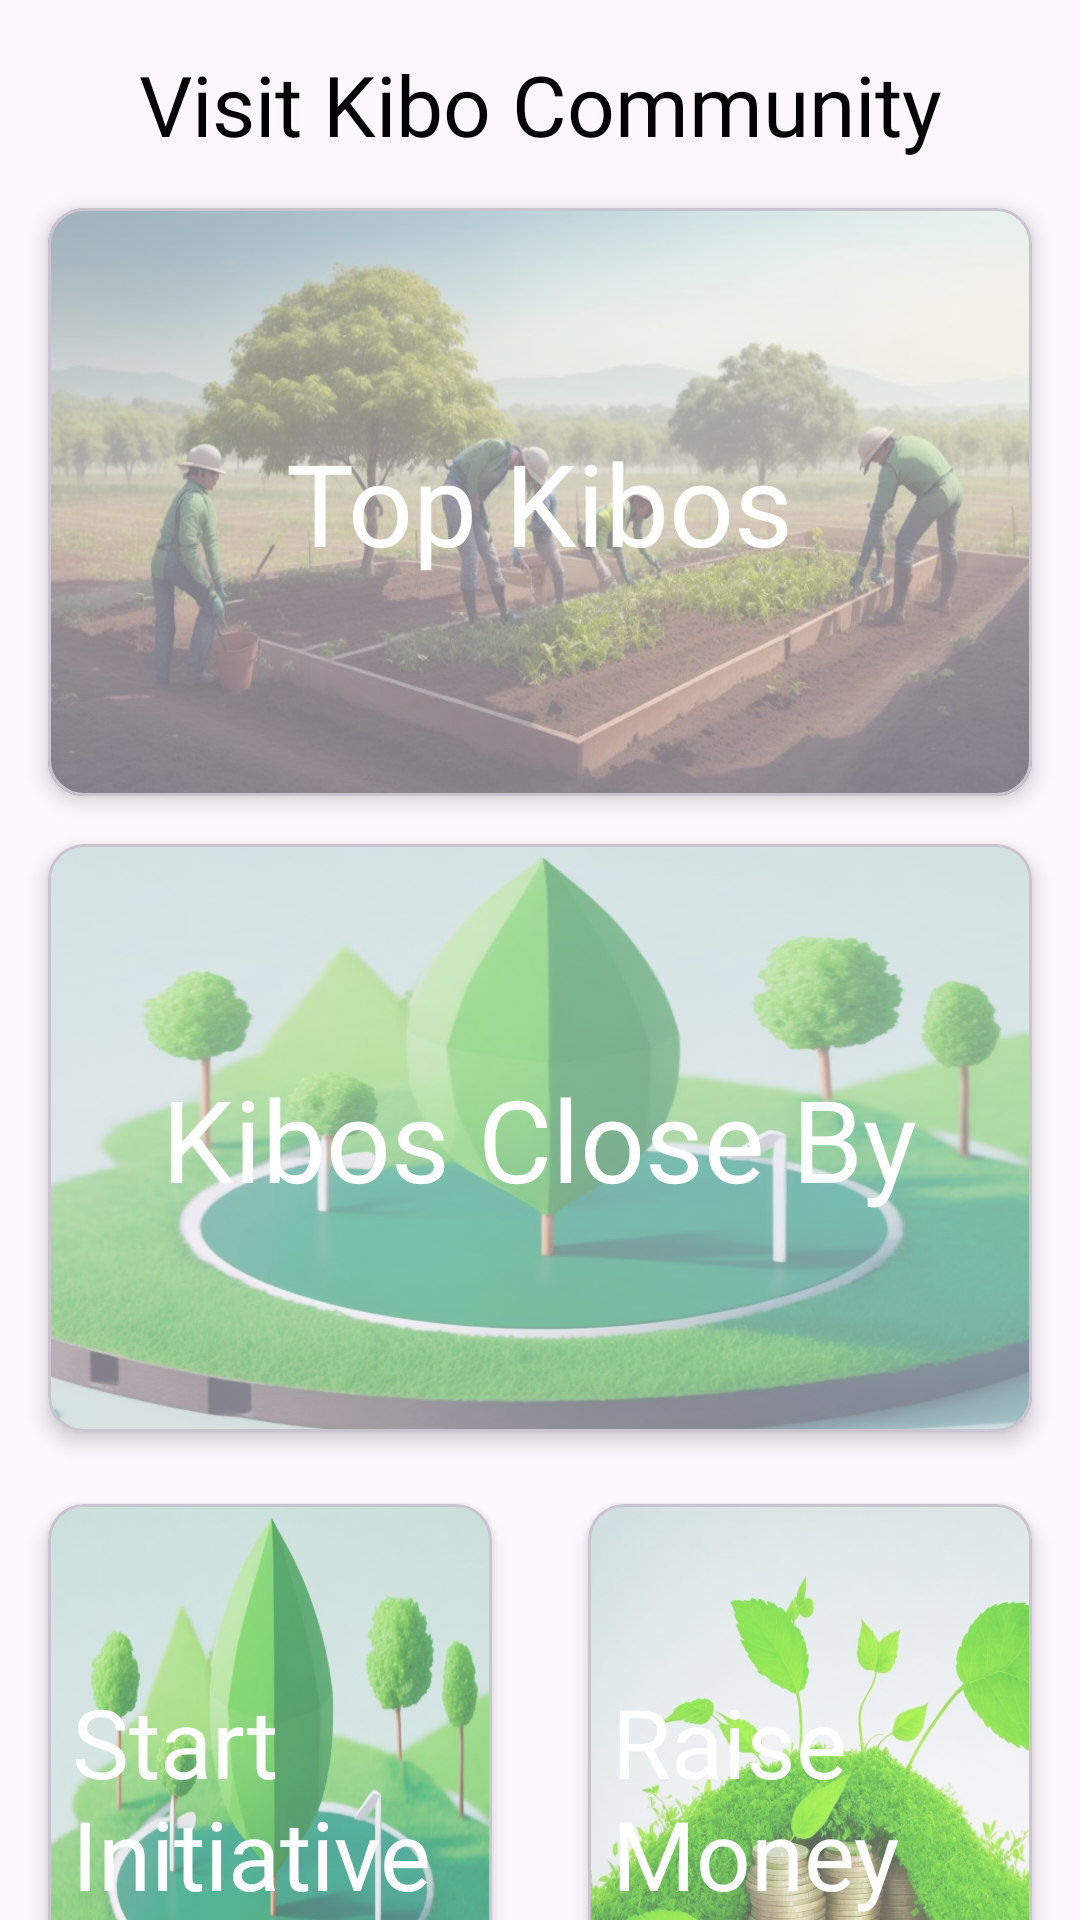

Write the Android layout XML for this screen, with the resource values it uses.
<!-- AndroidManifest.xml: application theme Theme.Kibo -->
<!-- res/layout/fragment_kibo_community.xml -->
<?xml version="1.0" encoding="utf-8"?>
<androidx.constraintlayout.widget.ConstraintLayout xmlns:android="http://schemas.android.com/apk/res/android"
    xmlns:tools="http://schemas.android.com/tools"
    android:layout_width="match_parent"
    android:layout_height="match_parent"
    xmlns:app="http://schemas.android.com/apk/res-auto"
    tools:context=".ui.features.community.screens.KiboCommunity">

    <androidx.appcompat.widget.AppCompatTextView
        android:id="@+id/kiboCommunityTitle"
        android:layout_width="wrap_content"
        android:layout_height="wrap_content"
        android:layout_marginTop="16dp"
        android:text="Visit Kibo Community"
        android:textColor="@color/black"
        android:textSize="28sp"
        android:fontFamily="@font/poppins_bold"
        app:layout_constraintEnd_toEndOf="parent"
        app:layout_constraintStart_toStartOf="parent"
        app:layout_constraintTop_toTopOf="parent" />

    <com.google.android.material.card.MaterialCardView
        android:id="@+id/kiboCommunityCard"
        android:layout_width="match_parent"
        android:layout_height="196dp"
        android:layout_margin="16dp"
        app:cardElevation="4dp"
        app:layout_constraintTop_toBottomOf="@+id/kiboCommunityTitle"
        app:layout_constraintStart_toStartOf="parent"
        app:layout_constraintEnd_toEndOf="parent"
        >
        <RelativeLayout
            android:layout_width="wrap_content"
            android:layout_height="wrap_content">

            <androidx.appcompat.widget.AppCompatImageView
                android:layout_width="match_parent"
                android:layout_height="match_parent"
                android:src="@drawable/c3"
                android:scaleType="fitXY"
                android:foreground="@drawable/overlay"
                android:alpha=".5"
                />

            <TextView
                android:layout_width="wrap_content"
                android:layout_height="wrap_content"
                android:layout_centerHorizontal="true"
                android:layout_centerVertical="true"
                android:text="Top Kibos"
                android:textColor="@color/white"
                android:textSize="38sp"
                android:fontFamily="@font/poppins_bold"

                />
        </RelativeLayout>

    </com.google.android.material.card.MaterialCardView>

    <com.google.android.material.card.MaterialCardView
        android:id="@+id/kiboscloseby"
        android:layout_width="match_parent"
        android:layout_height="196dp"
        android:layout_margin="16dp"
        app:cardElevation="4dp"
        app:layout_constraintTop_toBottomOf="@+id/kiboCommunityCard"
        >
        <RelativeLayout
            android:layout_width="wrap_content"
            android:layout_height="wrap_content">

            <androidx.appcompat.widget.AppCompatImageView
                android:layout_width="match_parent"
                android:layout_height="match_parent"
                android:src="@drawable/c1"
                android:scaleType="fitXY"
                android:foreground="@drawable/overlay"
                android:alpha=".5"
                />

            <TextView
                android:layout_width="wrap_content"
                android:layout_height="wrap_content"
                android:layout_centerHorizontal="true"
                android:layout_centerVertical="true"
                android:text="Kibos Close By"
                android:textColor="@color/white"
                android:textSize="38sp"
                android:fontFamily="@font/poppins_bold"

                />
        </RelativeLayout>

    </com.google.android.material.card.MaterialCardView>

    <androidx.appcompat.widget.LinearLayoutCompat
        android:layout_width="wrap_content"
        android:layout_height="wrap_content"
        app:layout_constraintStart_toStartOf="parent"
        app:layout_constraintEnd_toEndOf="parent"
        app:layout_constraintTop_toBottomOf="@id/kiboscloseby"
        android:layout_marginTop="8dp"
        >
        <com.google.android.material.card.MaterialCardView
            android:id="@+id/Start_Initiative"
            android:layout_width="0dp"
            android:layout_weight="1"
            android:layout_height="196dp"
            android:layout_margin="16dp"
            app:cardElevation="4dp"
            app:layout_constraintTop_toBottomOf="@+id/kiboCommunityCard"
            >
            <RelativeLayout
                android:layout_width="wrap_content"
                android:layout_height="wrap_content">

                <androidx.appcompat.widget.AppCompatImageView
                    android:layout_width="match_parent"
                    android:layout_height="match_parent"
                    android:src="@drawable/c1"
                    android:scaleType="fitXY"
                    android:foreground="@drawable/overlay"
                    android:alpha=".65"
                    />

                <TextView
                    android:layout_width="wrap_content"
                    android:layout_height="wrap_content"
                    android:layout_centerHorizontal="true"
                    android:layout_centerVertical="true"
                    android:text="Start Initiative"
                    android:padding="8dp"
                    android:textColor="@color/white"
                    android:textSize="32sp"
                    android:fontFamily="@font/poppins_bold"

                    />
            </RelativeLayout>

        </com.google.android.material.card.MaterialCardView>

        <com.google.android.material.card.MaterialCardView
            android:id="@+id/raise_money"
            android:layout_width="0dp"
            android:layout_weight="1"
            android:layout_height="196dp"
            android:layout_margin="16dp"
            app:cardElevation="4dp"
            app:layout_constraintTop_toBottomOf="@+id/kiboCommunityCard"
            >
            <RelativeLayout
                android:layout_width="wrap_content"
                android:layout_height="wrap_content">

                <androidx.appcompat.widget.AppCompatImageView
                    android:layout_width="match_parent"
                    android:layout_height="match_parent"
                    android:src="@drawable/c2"
                    android:scaleType="fitXY"
                    android:foreground="@drawable/overlay"
                    android:alpha=".65"

                    />

                <TextView
                    android:layout_width="wrap_content"
                    android:layout_height="wrap_content"
                    android:layout_centerHorizontal="true"
                    android:layout_centerVertical="true"
                    android:text="Raise Money"
                    android:padding="8dp"
                    android:textColor="@color/white"
                    android:textSize="32sp"
                    android:fontFamily="@font/poppins_bold"

                    />
            </RelativeLayout>

        </com.google.android.material.card.MaterialCardView>
    </androidx.appcompat.widget.LinearLayoutCompat>






</androidx.constraintlayout.widget.ConstraintLayout>
<!-- resources referenced by this layout -->
<resources>
  <color name="black">#FF000000</color>
  <color name="white">#FFFFFFFF</color>
  <!-- drawable c1: jpg bitmap (drawable, 85165 bytes) -->
  <!-- drawable c2: jpg bitmap (drawable, 144769 bytes) -->
  <!-- drawable c3: jpg bitmap (drawable, 81151 bytes) -->
  <style name="Theme.Kibo" parent="Base.Theme.Kibo" />
  <style name="Base.Theme.Kibo" parent="Theme.Material3.DayNight.NoActionBar">
          
          
          <item name="android:statusBarColor">@color/iconColor</item>
      </style>
  <color name="iconColor">#7ac38f</color>
</resources>
